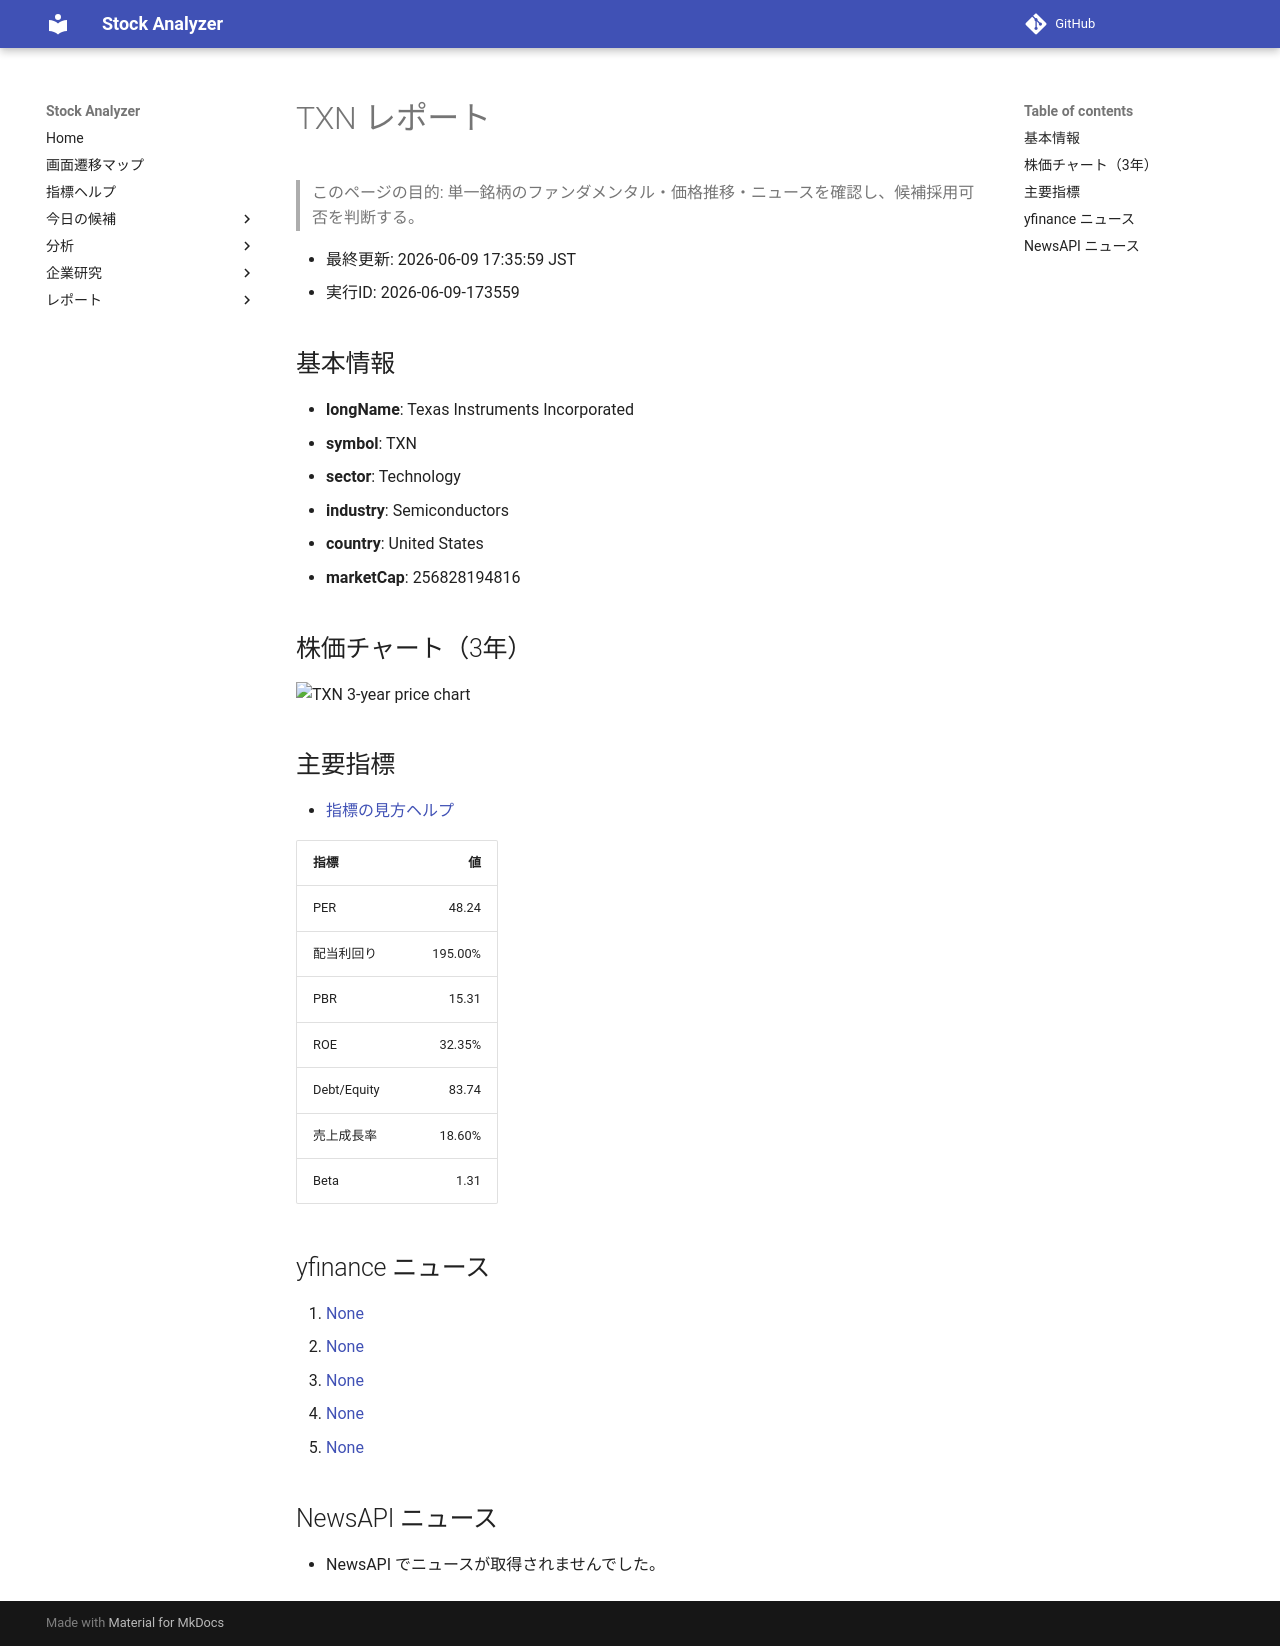

repository: Yumi-note/Making-APP · page: reports/2026-06-09/173559/TXN/index.html · generator: mkdocs

# TXN レポート

> このページの目的: 単一銘柄のファンダメンタル・価格推移・ニュースを確認し、候補採用可否を判断する。

- 最終更新: 2026-06-09 17:35:59 JST
- 実行ID: 2026-06-09-173559

## 基本情報

- **longName**: Texas Instruments Incorporated
- **symbol**: TXN
- **sector**: Technology
- **industry**: Semiconductors
- **country**: United States
- **marketCap**: 256828194816

## 株価チャート（3年）

![TXN 3-year price chart](TXN_3y.png)

## 主要指標

- [指標の見方ヘルプ](../../../../indicators.md)

| 指標 | 値 |
|---|---:|
| PER | 48.24 |
| 配当利回り | 195.00% |
| PBR | 15.31 |
| ROE | 32.35% |
| Debt/Equity | 83.74 |
| 売上成長率 | 18.60% |
| Beta | 1.31 |

## yfinance ニュース

1. [None](None)
2. [None](None)
3. [None](None)
4. [None](None)
5. [None](None)

## NewsAPI ニュース

- NewsAPI でニュースが取得されませんでした。
